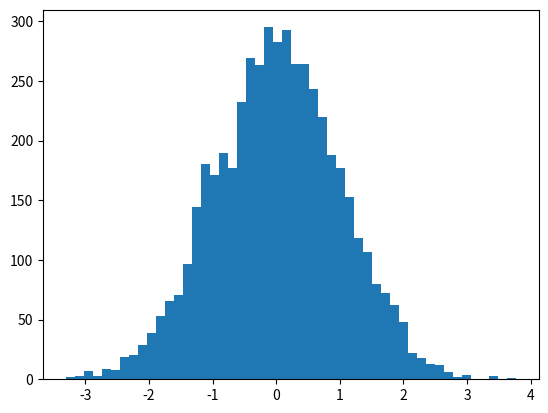

The matplotlib source for this figure: (Note: this script raises an exception after producing the figure.)

import matplotlib
from numpy.random import randn
import matplotlib.pyplot as plt
from matplotlib.ticker import FuncFormatter

def to_percent(y, position):
    # Ignore the passed in position. This has the effect of scaling the default
    # tick locations.
    s = str(100 * y)

    # The percent symbol needs escaping in latex
    if matplotlib.rcParams['text.usetex'] == True:
        return s + r'$\%$'
    else:
        return s + '%'

x = randn(5000)

# Make a normed histogram. It'll be multiplied by 100 later.
plt.hist(x, bins=50, normed=True)

# Create the formatter using the function to_percent. This multiplies all the
# default labels by 100, making them all percentages
formatter = FuncFormatter(to_percent)

# Set the formatter
plt.gca().yaxis.set_major_formatter(formatter)

plt.show()

# def plot_hist():
#     pass


# if __name__ == "__main__":
#     print 'fuck'
